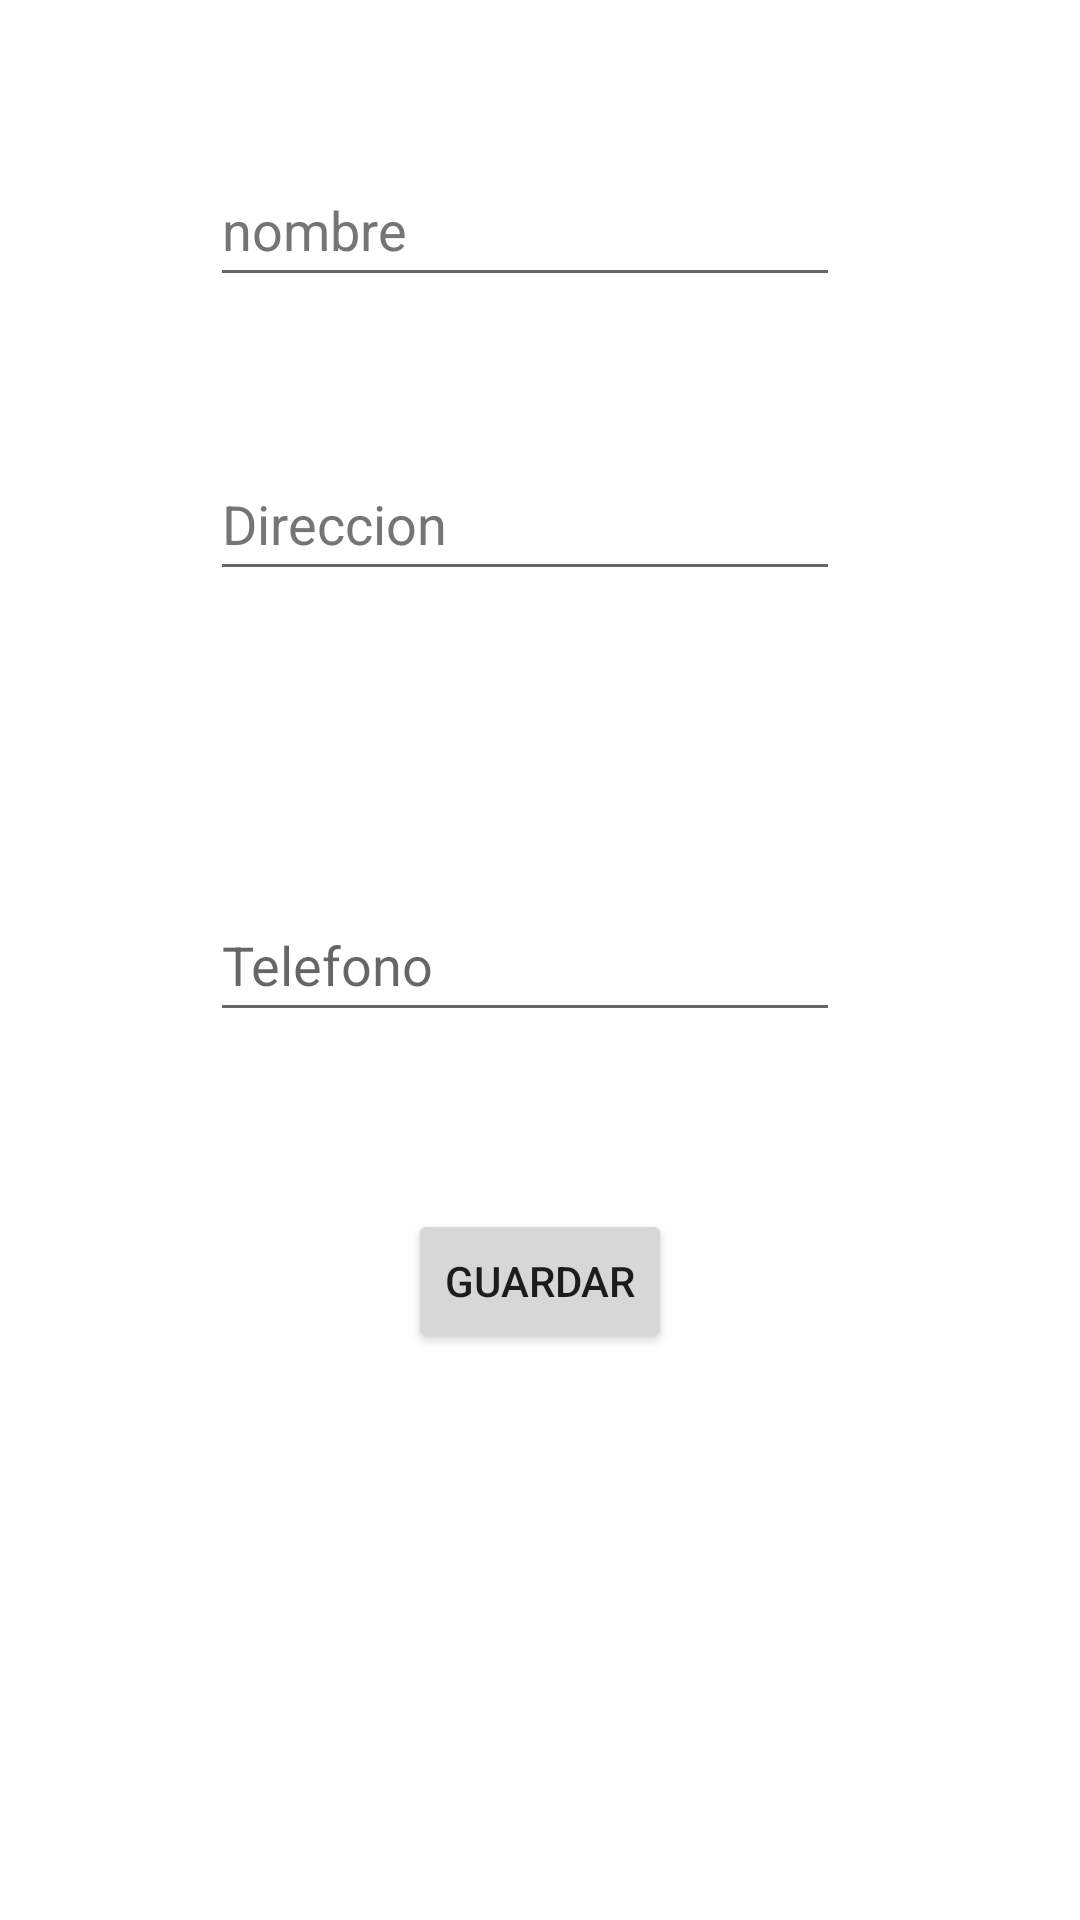

The Android layout XML behind this screen, and the referenced resources:
<!-- AndroidManifest.xml: application theme Theme.Semana9Agendagrupo1 -->
<!-- res/layout/activity_agregar_amigos.xml -->
<?xml version="1.0" encoding="utf-8"?>
<RelativeLayout xmlns:android="http://schemas.android.com/apk/res/android"
    xmlns:app="http://schemas.android.com/apk/res-auto"
    xmlns:tools="http://schemas.android.com/tools"
    android:layout_width="match_parent"
    android:layout_height="match_parent"
    tools:context=".Agregar_amigos">

    <EditText
        android:id="@+id/txtnombre"
        android:layout_width="wrap_content"
        android:layout_height="wrap_content"
        android:layout_alignParentStart="true"
        android:layout_alignParentLeft="true"
        android:layout_alignParentTop="true"
        android:layout_marginStart="70dp"
        android:layout_marginLeft="70dp"
        android:layout_marginTop="51dp"
        android:ems="10"
        android:hint="@string/string_string_nombre"
        android:inputType="textPersonName"
        android:minHeight="48dp"
        android:textColorHint="#757575"
        android:autofillHints=""
        android:importantForAutofill="no" />

    <EditText
        android:id="@+id/txtdireccion"
        android:layout_width="wrap_content"
        android:layout_height="wrap_content"
        android:layout_below="@+id/txtnombre"
        android:layout_alignStart="@+id/txtnombre"
        android:layout_alignLeft="@+id/txtnombre"
        android:layout_marginTop="50dp"
        android:autofillHints=""
        android:ems="10"
        android:hint="@string/direccion"
        android:inputType="text"
        android:minHeight="48dp"
        android:textColorHint="#757575" />

    <EditText
        android:id="@+id/txtTelefono"
        android:layout_width="wrap_content"
        android:layout_height="wrap_content"
        android:layout_alignStart="@+id/txtdireccion"
        android:layout_alignLeft="@+id/txtdireccion"
        android:layout_centerVertical="true"
        android:ems="10"
        android:hint="Telefono"
        android:importantForAutofill="no"
        android:inputType="phone"
        android:minHeight="48dp"
        tools:ignore="TextContrastCheck" />

    <Button
        android:id="@+id/btnGuardar"
        android:layout_width="wrap_content"
        android:layout_height="wrap_content"
        android:layout_below="@+id/txtTelefono"
        android:layout_centerHorizontal="true"
        android:layout_marginTop="59dp"
        android:onClick="guardar_amigo"
        android:text="@string/string_guardar_amigo" />

</RelativeLayout>
<!-- resources referenced by this layout -->
<resources>
  <string name="direccion">Direccion</string>
  <string name="string_guardar_amigo">Guardar</string>
  <string name="string_string_nombre">nombre</string>
  <style name="Theme.Semana9Agendagrupo1" parent="Theme.MaterialComponents.DayNight.DarkActionBar">
          
          <item name="colorPrimary">@color/purple_500</item>
          <item name="colorPrimaryVariant">@color/purple_700</item>
          <item name="colorOnPrimary">@color/white</item>
          
          <item name="colorSecondary">@color/teal_200</item>
          <item name="colorSecondaryVariant">@color/teal_700</item>
          <item name="colorOnSecondary">@color/black</item>
          
          <item name="android:statusBarColor" tools:targetApi="l">?attr/colorPrimaryVariant</item>
          
      </style>
  <!-- not gathered from this repository: default colours our renderer supplied (Android Studio template values) -->
  <color name="purple_500">#FF6200EE</color>
  <color name="purple_700">#FF3700B3</color>
  <color name="teal_200">#FF03DAC5</color>
  <color name="teal_700">#FF018786</color>
  <color name="black">#FF000000</color>
  <color name="white">#FFFFFFFF</color>
</resources>
